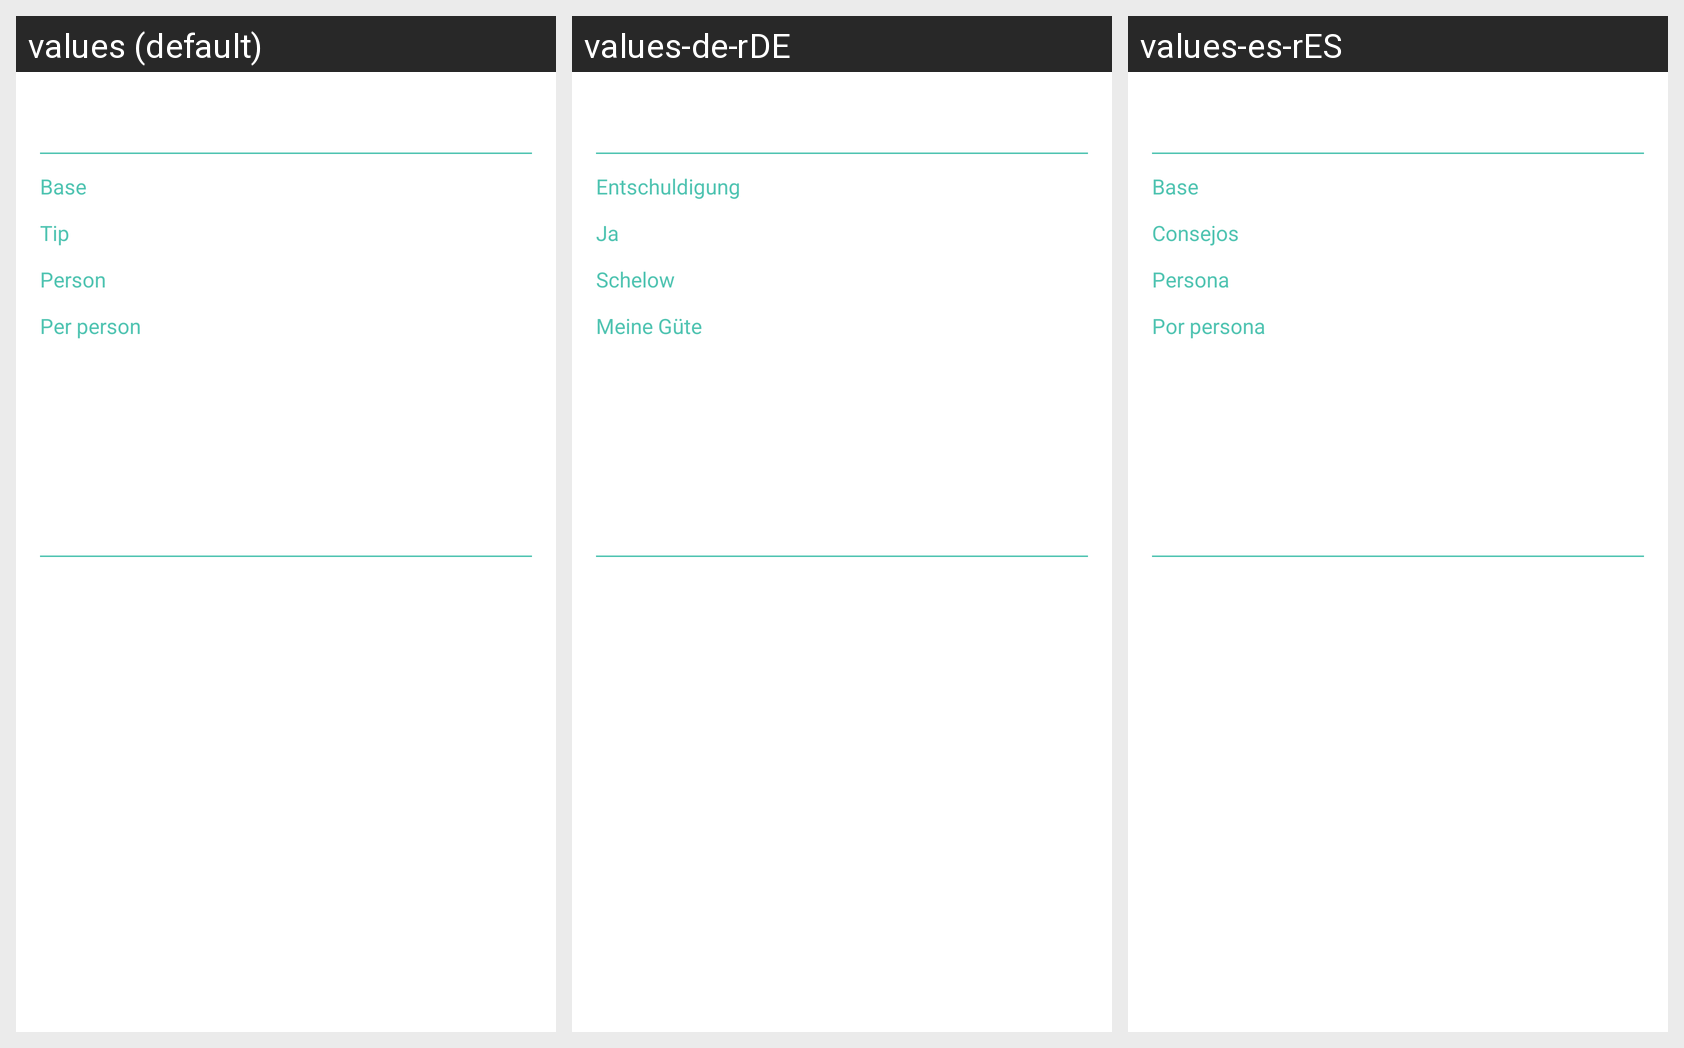

The same Android screen rendered under several of its app's locales, left to right. List the strings drawn on it with the default value and each locale's translation.
Android screen res/layout/tip_item.xml rendered under 3 locales, left to right: values (default), values-de-rDE, values-es-rES. Device: Nexus 5 (rendered at 1080×1920; each locale shown at half size, 540×960, under a caption strip naming it); theme Theme.TipCalculator.
Other locales in the repository, not shown: values-fr-rFR, values-ru-rRU, values-uk-rUA.
Strings drawn on this screen, with the default value and each locale's value (text and hints the layout hard-codes, and strings that could not be matched under every locale, appear in the picture but are not listed):

base
  values: Base
  values-de-rDE: Entschuldigung
  values-es-rES: Base

tip
  values: Tip
  values-de-rDE: Ja
  values-es-rES: Сonsejos

person
  values: Person
  values-de-rDE: Schelow
  values-es-rES: Persona

per_person
  values: Per person
  values-de-rDE: Meine Güte
  values-es-rES: Por persona
